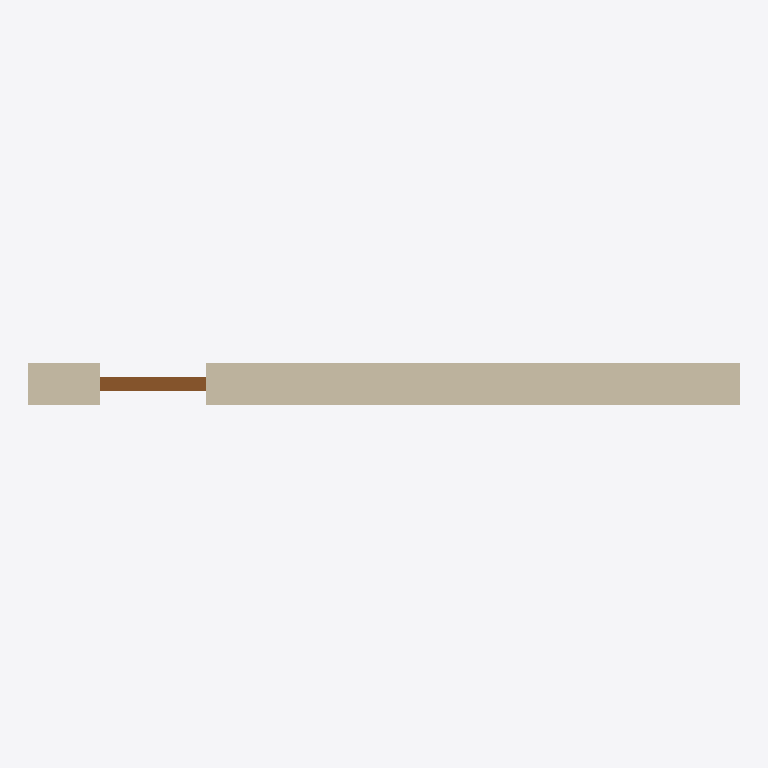
Plan cut of the same IFC building model at storey 'Default Building Storey' (level 0.00 m, cut at 1.40 m), seen from above with north up, elements coloured by IFC class: 1 wall (beige), 1 door (brown). Cut surfaces are drawn darker.
Extent 5.0 m × 0.3 m × 2.3 m (x, y, z). Storeys (1): Default Building Storey at 0.00 m. Elements (2): 1 IfcDoor, 1 IfcWallStandardCase.

HEADER;
FILE_DESCRIPTION(('ViewDefinition [CoordinationView, ?  QuantityTakeOffAddOnView]'),'2;1');
FILE_NAME('7m900_tue_hello_wall_with_door.ifc','2015-12-01T21:53:56',('Architect'),('Building Designer Office'),'Your favorite text editor','your text editor version x.x','The authorising person');
FILE_SCHEMA(('IFC2X3'));
ENDSEC;
DATA;
#1=IFCPROJECT('0YvctVUKr0kugbFTf53O9L',#2,'Default Project','Description of Default Project',$,$,$,(#20),#7);
#23=IFCSITE('3rNg_N55v4CRBpQVbZJoHB',#2,'TU/e campus','The High Tech campus of the Eindhoven University of Technology',$,#24,$,$,.ELEMENT.,(24,28,0),(54,25,0),$,$,$);
#29=IFCBUILDING('0yf_M5JZv9QQXly4dq_zvI',#2,'Vertigo Building','TU/e Department of the Built Environment',$,#30,$,$,.ELEMENT.,$,$,$);
#35=IFCBUILDINGSTOREY('0C87kaqBXF$xpGmTZ7zxN$',#2,'Default Building Storey','Description of Default Building Storey',$,#36,$,$,.ELEMENT.,0.0);
#45=IFCWALLSTANDARDCASE('3vB2YO$MX4xv5uCqZZG05x',#2,'Wall xyz','Description of Wall',$,#46,#51,$);
#124=IFCDOOR('0LV8Pid0X3IA3jJLVDPidY',#2,'A common door','Description of a standard door',$,#125,#130,$,1.4,0.7);
ENDSEC;
